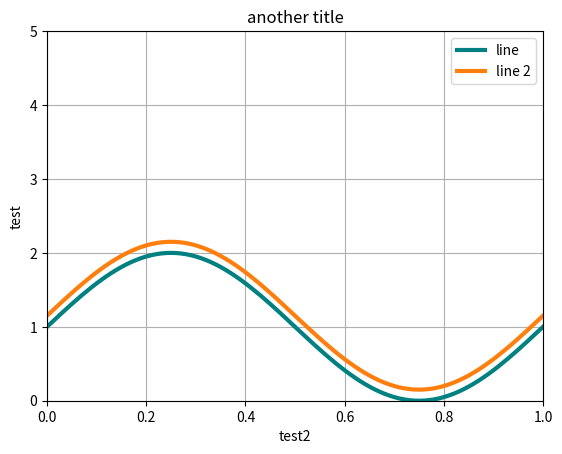

Recreate this plot in Python.
import matplotlib.pyplot as plt
import numpy as np
"""
This shows you how to plot a simple double line graph and shows off the legend feature 
"""
plt.rcParams["lines.linewidth"] = 3 # good practice to have thick lines 
# Data for plotting
t = np.arange(0.0, 2.0, 0.01)
s = 1 + np.sin(2 * np.pi * t)

# generate your simple setup
fig, ax = plt.subplots()

#plot two curves like this...
# line = ax.plot(t, s) #the main function
# line2 = ax.plot(t, s + 0.15) #the main function

#or like this!! (preferred method)
line, line2 = ax.plot(t, s, t, s + 0.15)

# here are some cool controls you can have
ax.set_ylabel("test")
ax.set_xlabel("test2")
ax.set_title("another title")
ax.set_xlim(0, 1) #set bounds
ax.set_ylim(0, 5)
line.set_color("teal") #example of how you use line

# this is how you change the line
#  line.set_ydata(data)

plt.legend([line, line2], ["line", "line 2"]) #more on this in a different sectoin

# gridline if needed
ax.grid()

fig.savefig("test.png")
fig.savefig("test.pdf") #save as pdf for paper-ready presentation
plt.show()